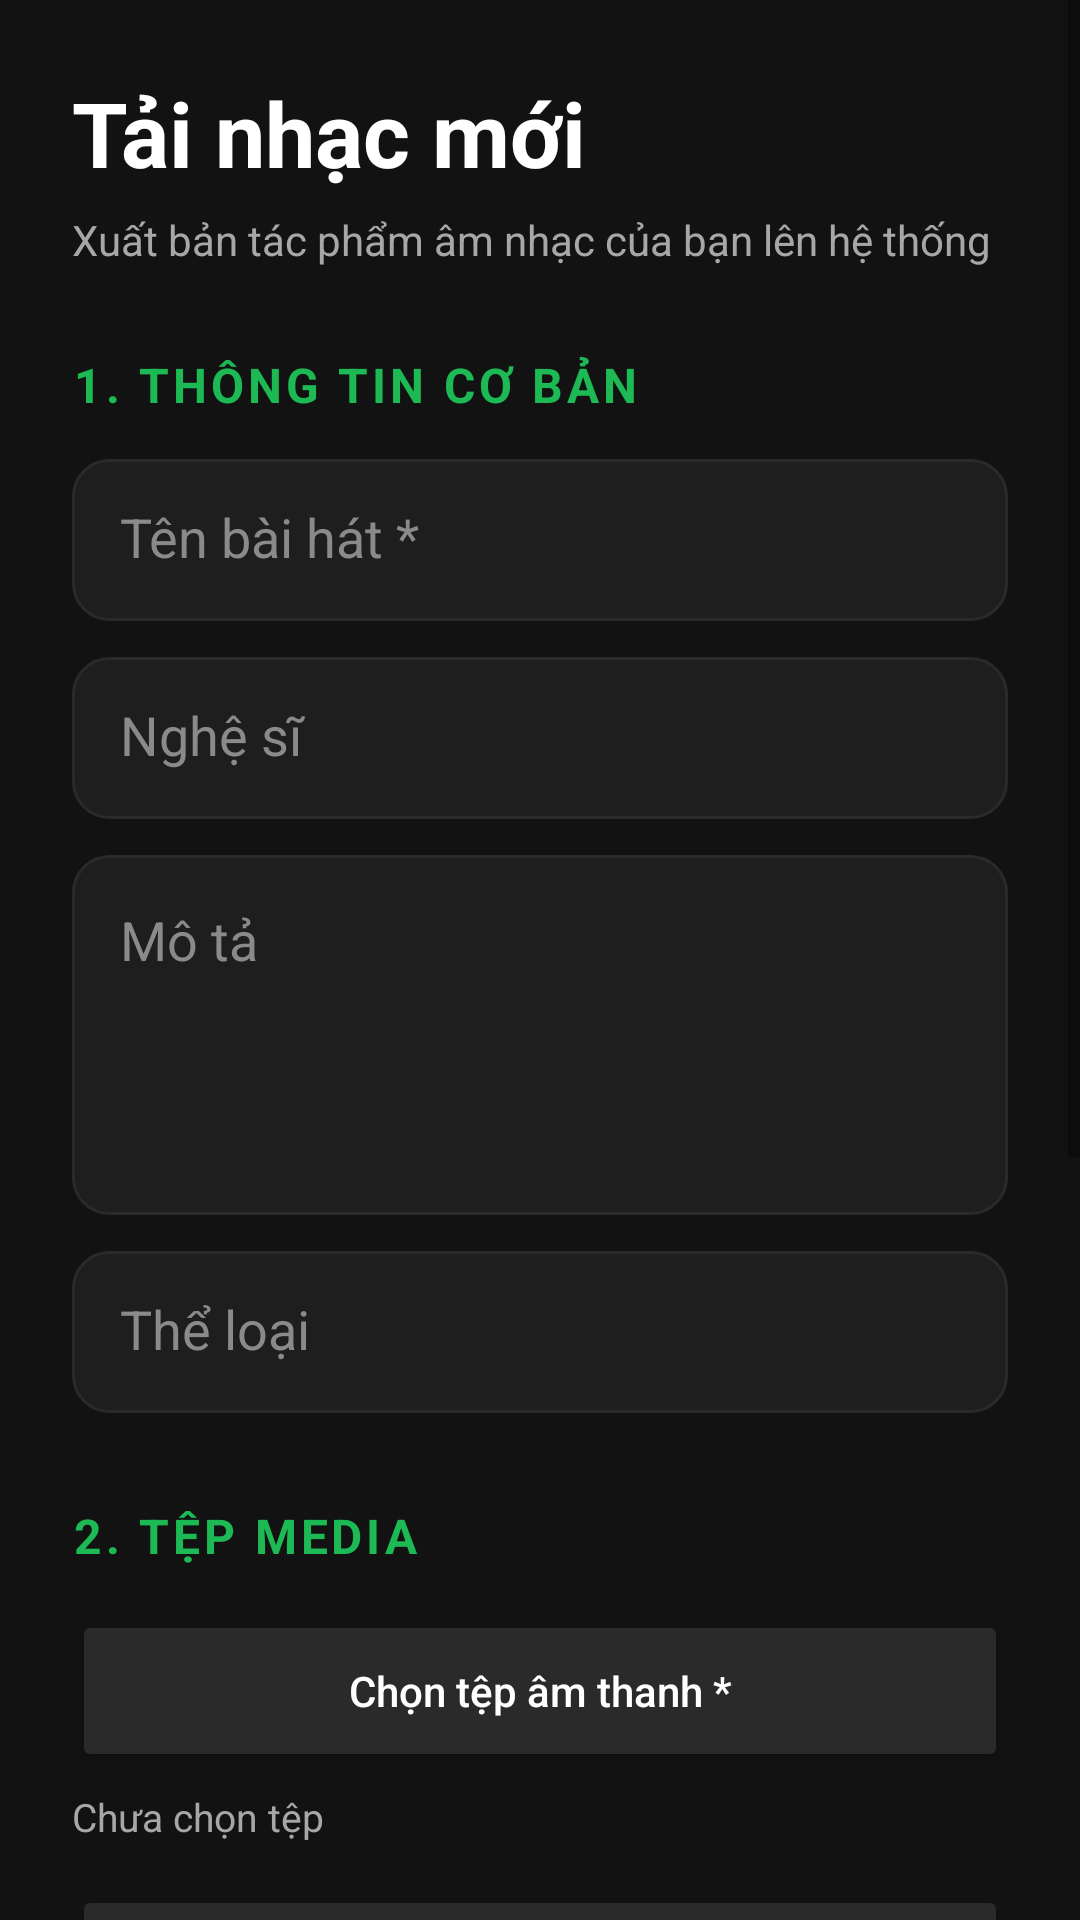

The Android layout XML behind this screen, and the referenced resources:
<!-- AndroidManifest.xml: application theme Theme.RhythmixMobile -->
<!-- res/layout/activity_upload_music.xml -->
<?xml version="1.0" encoding="utf-8"?>
<ScrollView xmlns:android="http://schemas.android.com/apk/res/android"
    android:layout_width="match_parent"
    android:layout_height="match_parent"
    android:background="#121212"
    android:fillViewport="true">

    <LinearLayout
        android:layout_width="match_parent"
        android:layout_height="wrap_content"
        android:orientation="vertical"
        android:padding="24dp">

        <TextView
            android:text="Tải nhạc mới"
            android:textColor="#FFFFFF"
            android:textSize="30sp"
            android:textStyle="bold"
            android:layout_width="wrap_content"
            android:layout_height="wrap_content" />

        <TextView
            android:text="Xuất bản tác phẩm âm nhạc của bạn lên hệ thống"
            android:textColor="#A7A7A7"
            android:textSize="14sp"
            android:layout_marginTop="6dp"
            android:layout_width="match_parent"
            android:layout_height="wrap_content" />

        <TextView
            android:text="1. THÔNG TIN CƠ BẢN"
            android:textColor="#1DB954"
            android:textStyle="bold"
            android:textSize="16sp"
            android:letterSpacing="0.08"
            android:layout_marginTop="28dp"
            android:layout_width="wrap_content"
            android:layout_height="wrap_content" />

        <EditText
            android:id="@+id/etTitle"
            android:hint="Tên bài hát *"
            android:textColor="#FFFFFF"
            android:textColorHint="#8A8A8A"
            android:background="@drawable/bg_input_dark"
            android:padding="16dp"
            android:layout_marginTop="14dp"
            android:layout_width="match_parent"
            android:layout_height="54dp" />

        <EditText
            android:id="@+id/etArtistName"
            android:hint="Nghệ sĩ"
            android:textColor="#FFFFFF"
            android:textColorHint="#8A8A8A"
            android:background="@drawable/bg_input_dark"
            android:padding="16dp"
            android:layout_marginTop="12dp"
            android:layout_width="match_parent"
            android:layout_height="54dp" />

        <EditText
            android:id="@+id/etDescription"
            android:hint="Mô tả"
            android:textColor="#FFFFFF"
            android:textColorHint="#8A8A8A"
            android:background="@drawable/bg_input_dark"
            android:gravity="top"
            android:padding="16dp"
            android:minLines="4"
            android:layout_marginTop="12dp"
            android:layout_width="match_parent"
            android:layout_height="120dp" />

        <EditText
            android:id="@+id/etGenre"
            android:hint="Thể loại"
            android:textColor="#FFFFFF"
            android:textColorHint="#8A8A8A"
            android:background="@drawable/bg_input_dark"
            android:padding="16dp"
            android:layout_marginTop="12dp"
            android:layout_width="match_parent"
            android:layout_height="54dp" />

        <TextView
            android:text="2. TỆP MEDIA"
            android:textColor="#1DB954"
            android:textStyle="bold"
            android:textSize="16sp"
            android:letterSpacing="0.08"
            android:layout_marginTop="30dp"
            android:layout_width="wrap_content"
            android:layout_height="wrap_content" />

        <Button
            android:id="@+id/btnChooseAudio"
            android:text="Chọn tệp âm thanh *"
            android:textAllCaps="false"
            android:textColor="#FFFFFF"
            android:backgroundTint="#2A2A2A"
            android:layout_marginTop="14dp"
            android:layout_width="match_parent"
            android:layout_height="54dp" />

        <TextView
            android:id="@+id/tvAudioFileName"
            android:text="Chưa chọn tệp"
            android:textColor="#A7A7A7"
            android:textSize="13sp"
            android:layout_marginTop="6dp"
            android:layout_width="match_parent"
            android:layout_height="wrap_content" />

        <Button
            android:id="@+id/btnChooseVideo"
            android:text="Chọn video tuỳ chọn"
            android:textAllCaps="false"
            android:textColor="#FFFFFF"
            android:backgroundTint="#2A2A2A"
            android:layout_marginTop="14dp"
            android:layout_width="match_parent"
            android:layout_height="54dp" />

        <TextView
            android:id="@+id/tvVideoFileName"
            android:text="Chưa chọn tệp"
            android:textColor="#A7A7A7"
            android:textSize="13sp"
            android:layout_marginTop="6dp"
            android:layout_width="match_parent"
            android:layout_height="wrap_content" />

        <Button
            android:id="@+id/btnChooseCover"
            android:text="Chọn ảnh bìa"
            android:textAllCaps="false"
            android:textColor="#FFFFFF"
            android:backgroundTint="#2A2A2A"
            android:layout_marginTop="14dp"
            android:layout_width="match_parent"
            android:layout_height="54dp" />

        <TextView
            android:id="@+id/tvCoverFileName"
            android:text="Chưa chọn tệp"
            android:textColor="#A7A7A7"
            android:textSize="13sp"
            android:layout_marginTop="6dp"
            android:layout_width="match_parent"
            android:layout_height="wrap_content" />

        <TextView
            android:text="3. ALBUM"
            android:textColor="#1DB954"
            android:textStyle="bold"
            android:textSize="16sp"
            android:letterSpacing="0.08"
            android:layout_marginTop="30dp"
            android:layout_width="wrap_content"
            android:layout_height="wrap_content" />

        <Spinner
            android:id="@+id/spAlbum"
            android:layout_width="match_parent"
            android:layout_height="54dp"
            android:layout_marginTop="14dp"
            android:background="@drawable/bg_input_dark" />

        <Button
            android:id="@+id/btnUpload"
            android:text="Xuất bản bài hát"
            android:textAllCaps="false"
            android:textColor="#000000"
            android:textStyle="bold"
            android:textSize="16sp"
            android:backgroundTint="#1DB954"
            android:layout_marginTop="32dp"
            android:layout_marginBottom="32dp"
            android:layout_width="match_parent"
            android:layout_height="56dp" />

    </LinearLayout>
</ScrollView>
<!-- resources referenced by this layout -->
<resources>
  <!-- drawable bg_input_dark (drawable) -->
  <shape xmlns:android="http://schemas.android.com/apk/res/android">
      <solid android:color="#1E1E1E" />
      <stroke android:width="1dp" android:color="#2A2A2A" />
      <corners android:radius="12dp" />
  </shape>
  <style name="Theme.RhythmixMobile" parent="Base.Theme.RhythmixMobile" />
  <style name="Base.Theme.RhythmixMobile" parent="Theme.MaterialComponents.DayNight.NoActionBar">
          <item name="colorPrimary">#1DB954</item>
          <item name="colorPrimaryVariant">#1DB954</item>
          <item name="colorOnPrimary">#FFFFFF</item>
      </style>
</resources>
